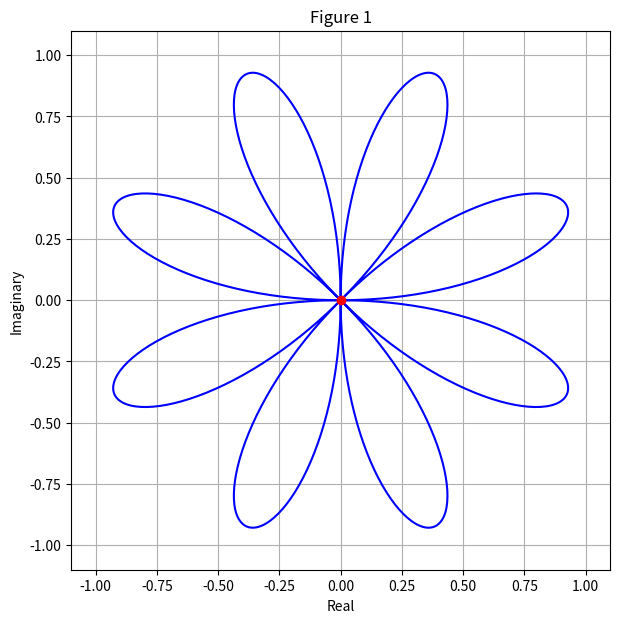

The script that saved this image: (Note: this script raises an exception after producing the figure.)
import numpy as np
import matplotlib.pyplot as plt
import math

# animation settings
animation_step = 20
pause_time = 0.0001

start = 0
end = 1
nr_samples = 1000

axis = np.linspace(start, end, nr_samples)

f = 4
sinus = np.sin(2 * np.pi * f * axis)

# Figure 1
y = sinus * np.exp(-2 * np.pi * 1j * axis)

plt.ion()
fig1, axes1 = plt.subplots(figsize=(7, 7))

axes1.set_xlim(-1.1, 1.1)
axes1.set_ylim(-1.1, 1.1)
axes1.set_aspect('equal')
axes1.set_title("Figure 1")
axes1.set_xlabel("Real")
axes1.set_ylabel("Imaginary")
axes1.grid(True)

line1, = axes1.plot([], [], 'b-')
point1, = axes1.plot([], [], 'ro')

for i in range(animation_step, nr_samples + 1, animation_step):
    line1.set_data(y.real[:i], y.imag[:i])
    point1.set_data([y.real[i - 1]], [y.imag[i - 1]])
    plt.pause(pause_time)

plt.ioff()
plt.savefig(fname="./plots/fig1.pdf", format="pdf")
plt.show()

# Figure 2
omegas = [2, 7, 9, f]
zs = []
lines = []
points = []

plt.ion()
fig2, axes2 = plt.subplots(2, 2, figsize=(8, 8))

for o, ax in zip (omegas, axes2.flat):
        z = sinus * np.exp(-2 * np.pi * 1j * o * axis)
        zs.append(z)

        ax.set_xlim(-1.1, 1.1) 
        ax.set_ylim(-1.1, 1.1)

        ax.set_title(f"Omega = {o}")
        ax.set_xlabel("Real")
        ax.set_ylabel("Imaginary")
        ax.set_aspect("equal")
        ax.grid(True)

        line2, = ax.plot([], [], 'b-')
        point2, = ax.plot([], [], 'ro')
        lines.append(line2)
        points.append(point2)

for i in range(animation_step, nr_samples + 1, animation_step):
    for o, ax, z, line2, point2 in zip(omegas, axes2.flat, zs, lines, points):
        line2.set_data(z.real[:i], z.imag[:i])
        point2.set_data([z.real[i - 1]], [z.imag[i - 1]])
        plt.pause(pause_time)

plt.tight_layout()
plt.savefig(fname="./plots/fig2.pdf", format="pdf")
plt.show()